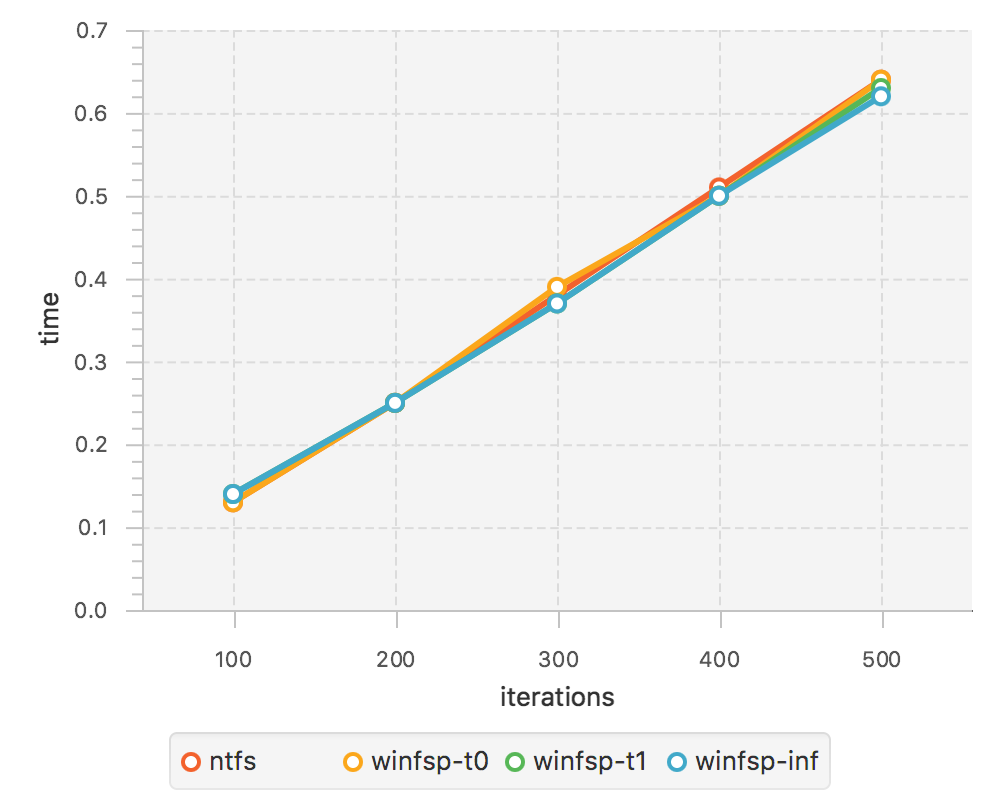

Values plotted in this chart, from the file beside it:
//ntfs
100, 0.13
200, 0.25
300, 0.38
400, 0.51
500, 0.64
//winfsp-t0
100, 0.13
200, 0.25
300, 0.39
400, 0.50
500, 0.64
//winfsp-t1
100, 0.14
200, 0.25
300, 0.37
400, 0.50
500, 0.63
//winfsp-inf
100, 0.14
200, 0.25
300, 0.37
400, 0.50
500, 0.62
